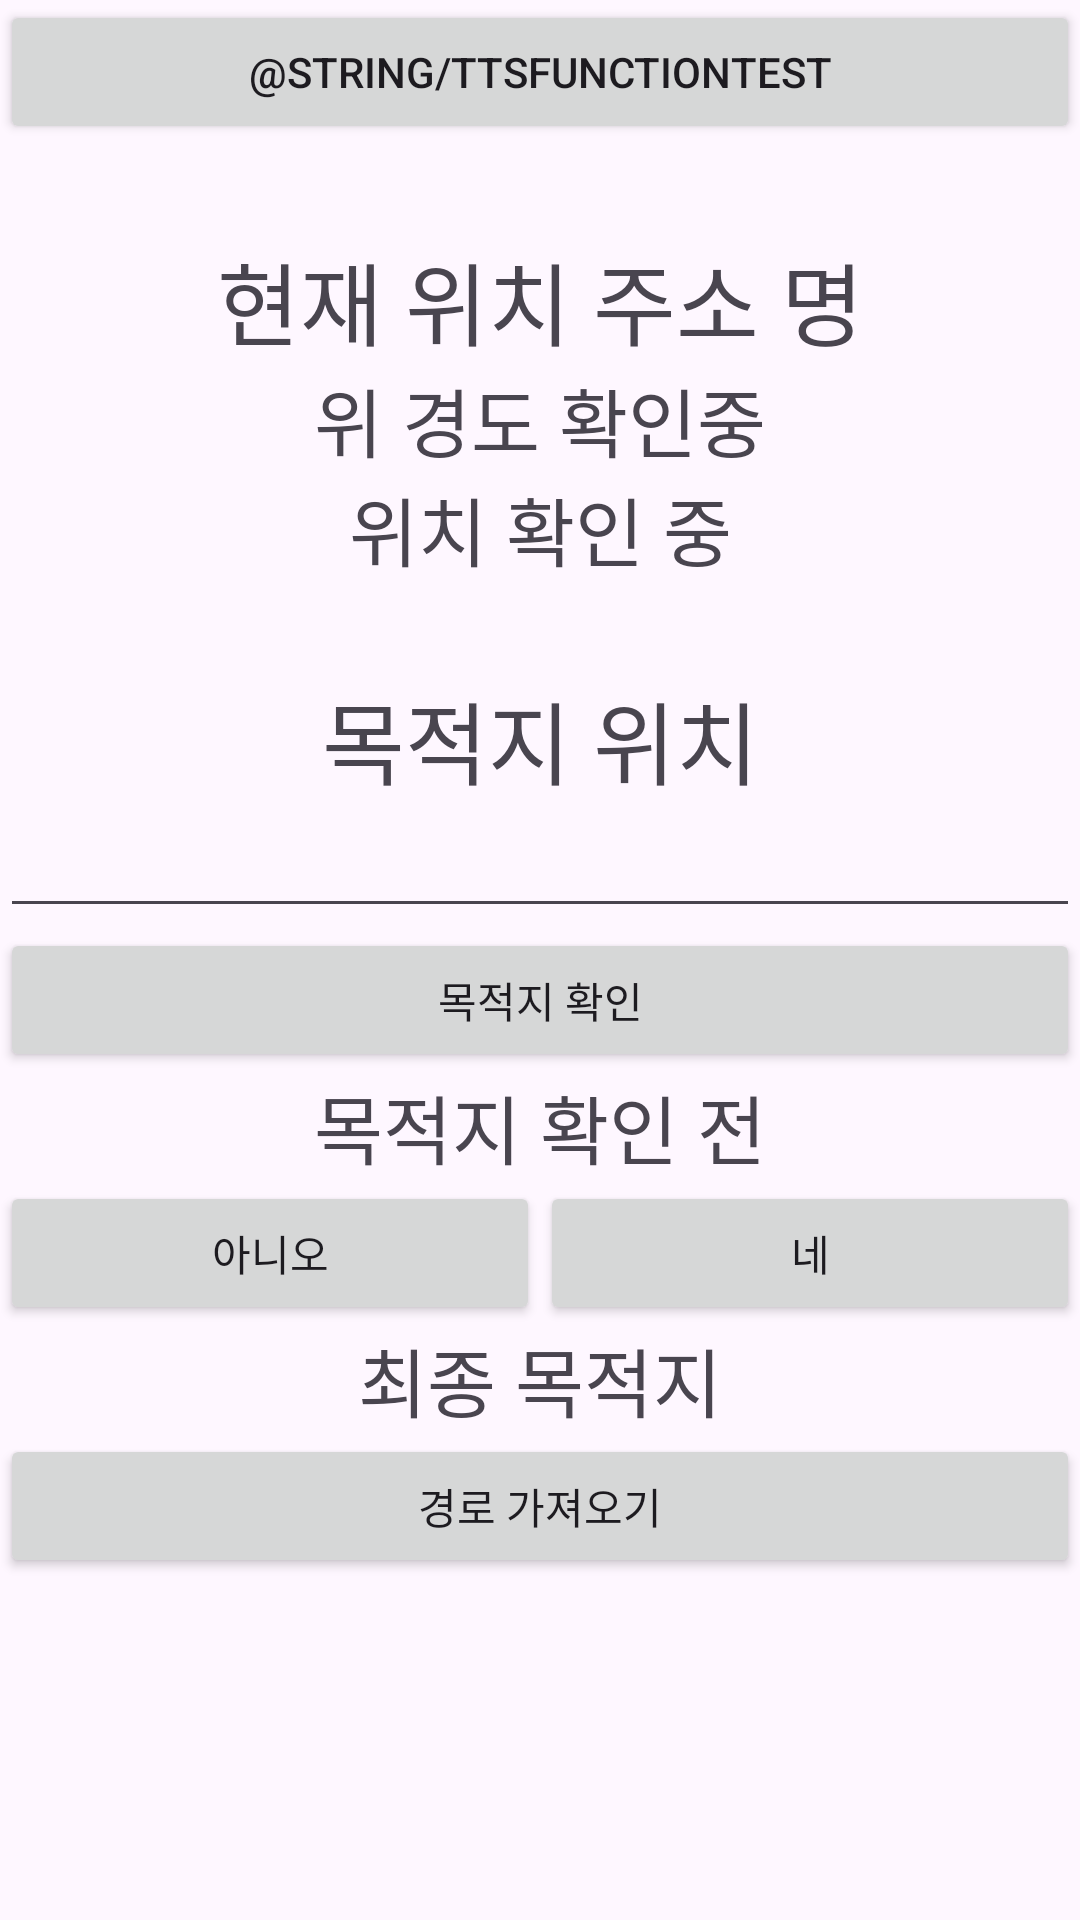

Here is an Android app screen rendered from its layout file. Give the layout XML and the strings, colors and styles it references.
<!-- AndroidManifest.xml: application theme Theme.BlindNavigation -->
<!-- res/layout/activity_test_location.xml -->
<?xml version="1.0" encoding="utf-8"?>
<LinearLayout xmlns:android="http://schemas.android.com/apk/res/android"
    xmlns:app="http://schemas.android.com/apk/res-auto"
    xmlns:tools="http://schemas.android.com/tools"
    android:layout_width="match_parent"
    android:layout_height="match_parent"
    android:orientation="vertical"
    tools:context=".test.activity.TestLocationActivity">

    <Button
        android:id="@+id/ttsFunctionTest"
        android:layout_width="match_parent"
        android:layout_height="wrap_content"
        android:text="@string/ttsFunctionTest" />

    <TextView
        android:id="@+id/textView5"
        android:layout_width="match_parent"
        android:layout_height="wrap_content"
        android:layout_marginTop="30dp"
        android:textSize="30sp"
        android:textAlignment="center"
        android:text="현재 위치 주소 명" />

    <TextView
        android:id="@+id/curCoordTV"
        android:layout_width="match_parent"
        android:layout_height="wrap_content"
        android:textSize="25sp"
        android:textAlignment="center"
        android:text="위 경도 확인중" />

    <TextView
        android:id="@+id/curLocationTV"
        android:layout_width="match_parent"
        android:layout_height="wrap_content"
        android:textSize="25sp"
        android:textAlignment="center"
        android:text="위치 확인 중" />

    <TextView
        android:id="@+id/textView"
        android:layout_width="match_parent"
        android:layout_height="wrap_content"
        android:layout_marginTop="30dp"
        android:textSize="30sp"
        android:textAlignment="center"
        android:text="목적지 위치" />

    <EditText
        android:id="@+id/destinationInputTV"
        android:layout_width="match_parent"
        android:layout_height="wrap_content"
        android:ems="10"
        android:inputType="text"
        android:autofillHints="목적지를 입력하세요"/>

    <Button
        android:id="@+id/destinationInputBT"
        android:layout_width="match_parent"
        android:layout_height="wrap_content"
        android:text="목적지 확인" />

    <TextView
        android:id="@+id/curDestinationTV"
        android:layout_width="match_parent"
        android:layout_height="wrap_content"
        android:textAlignment="center"
        android:textSize="25sp"
        android:text="목적지 확인 전" />

    <LinearLayout
        android:layout_width="match_parent"
        android:layout_height="wrap_content"
        android:orientation="horizontal">

        <Button
            android:id="@+id/noDestinationBT"
            android:layout_width="wrap_content"
            android:layout_height="wrap_content"
            android:layout_weight="1"
            android:text="아니오" />

        <Button
            android:id="@+id/yesDestinationBT"
            android:layout_width="wrap_content"
            android:layout_height="wrap_content"
            android:layout_weight="1"
            android:text="네" />
    </LinearLayout>

    <TextView
        android:id="@+id/endDestinationTV"
        android:layout_width="match_parent"
        android:layout_height="wrap_content"
        android:textAlignment="center"
        android:textSize="25sp"
        android:text="최종 목적지" />

    <Button
        android:id="@+id/getRouteBT"
        android:layout_width="match_parent"
        android:layout_height="wrap_content"
        android:text="경로 가져오기" />

</LinearLayout>
<!-- resources referenced by this layout -->
<resources>
  <style name="Theme.BlindNavigation" parent="Base.Theme.BlindNavigation" />
  <style name="Base.Theme.BlindNavigation" parent="Theme.Material3.DayNight.NoActionBar">
          
          
      </style>
</resources>
